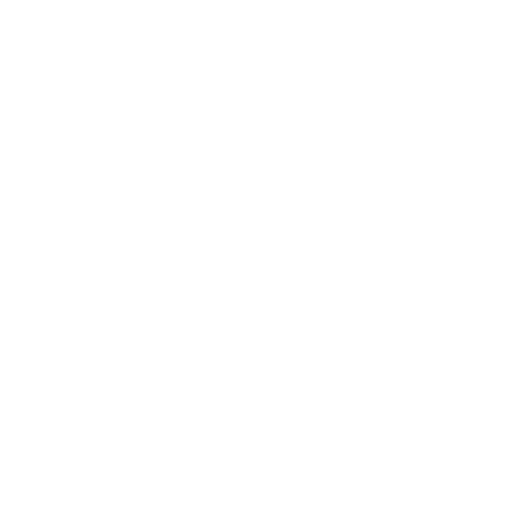
t = 0.00 s
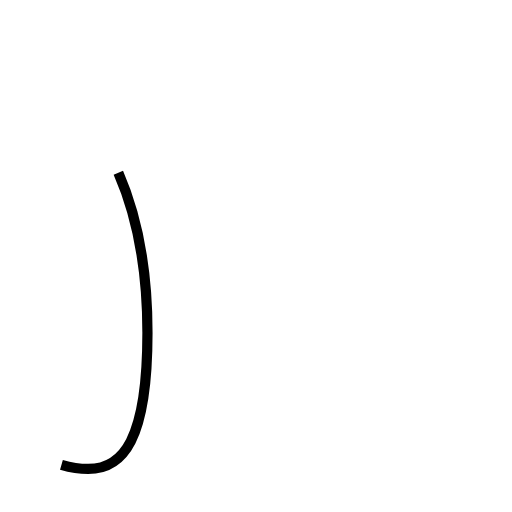
t = 1.04 s
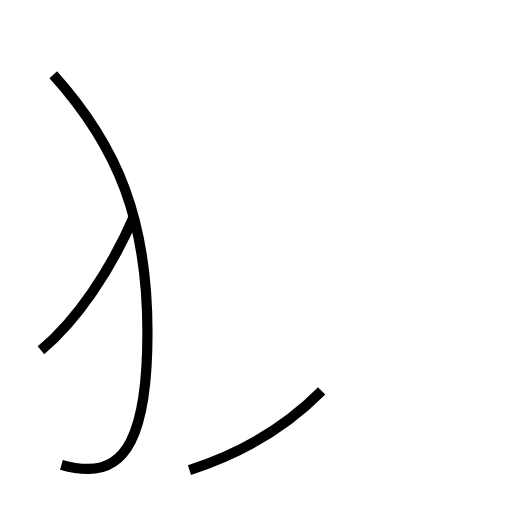
t = 2.33 s
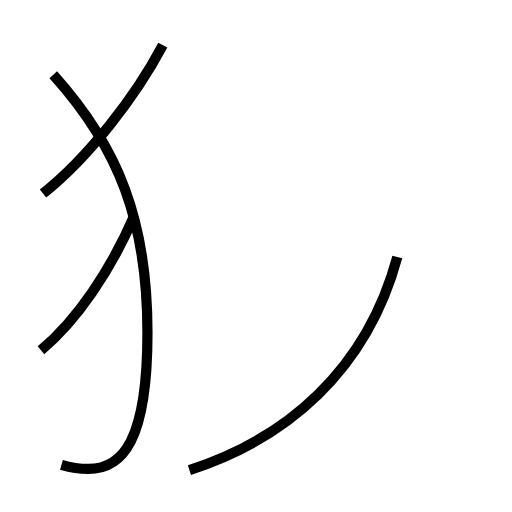
t = 3.34 s
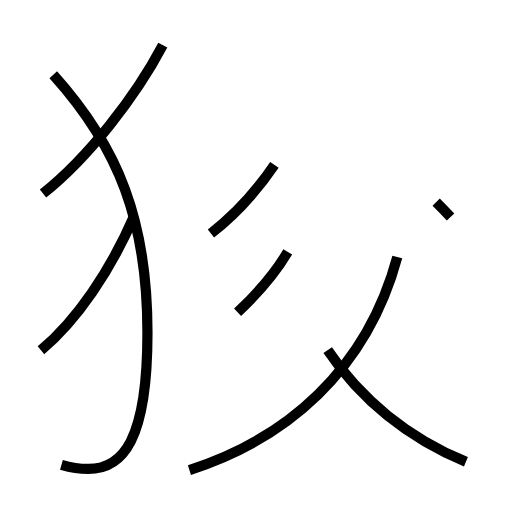
t = 4.44 s
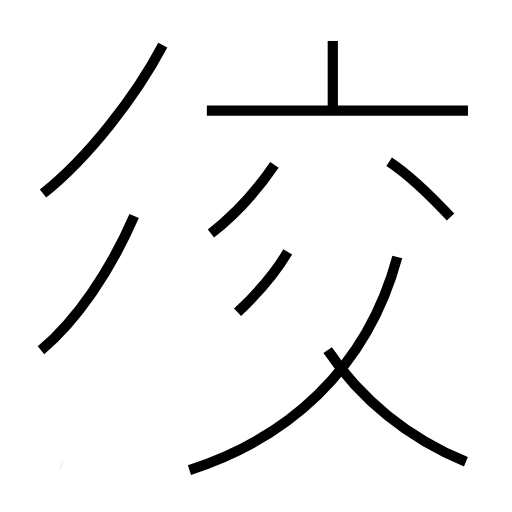
t = 5.58 s

The animated SVG that drew these frames (rendered in a browser with its animation timeline set to each time). Animation: 10 SMIL elements (animate=10); one cycle of 5.58 s.

<?xml version='1.0' encoding='utf-8'?>
<svg viewBox="0.0 -6.0 50.0 50.0" version="1.1" xmlns="http://www.w3.org/2000/svg"><rect x="-1000" y="-1000" width="2000" height="2000" stroke="white" fill="white" /><g style="fill:none;stroke:#000000;stroke-width:1"><path d="M 6.0 1.4 C 6.7 1.6 7.8 1.8 8.6 1.8 C 12.0 1.8 14.4 -1.0 14.4 -11.5 C 14.4 -22.4 11.6 -29.6 5.2 -36.7 " transform="translate(0.0 38.0)" stroke-dasharray="46.2564629513994" stroke-dashoffset="46.2564629513994"><animate attributeName="stroke-dashoffset" from="46.2564629513994" to="0" dur="1.3876938885419818s" begin="0s; anim_end.end" fill="freeze" id="anim0" /></path><path d="M 4.0 -9.8 C 7.5 -12.7 10.8 -17.6 13.1 -22.9 " transform="translate(0.0 38.0)" stroke-dasharray="16.084678886705426" stroke-dashoffset="16.084678886705426"><animate attributeName="stroke-dashoffset" from="16.084678886705426" to="0" dur="0.48254036660116273s" begin="anim0.end" fill="freeze" id="anim1" /></path><path d="M 18.5 1.9 C 27.9 -1.1 35.8 -7.8 38.8 -18.9 " transform="translate(0.0 38.0)" stroke-dasharray="30.383881737673" stroke-dashoffset="30.383881737673"><animate attributeName="stroke-dashoffset" from="30.383881737673" to="0" dur="0.91151645213019s" begin="anim1.end" fill="freeze" id="anim2" /></path><path d="M 4.2 -25.1 C 8.6 -28.6 13.2 -34.5 15.9 -39.6 " transform="translate(0.0 38.0)" stroke-dasharray="18.745193480708103" stroke-dashoffset="18.745193480708103"><animate attributeName="stroke-dashoffset" from="18.745193480708103" to="0" dur="0.5623558044212431s" begin="anim2.end" fill="freeze" id="anim3" /></path><path d="M 23.2 -13.5 C 24.9 -15.1 26.8 -17.2 28.1 -19.4 " transform="translate(0.0 38.0)" stroke-dasharray="7.693529171605198" stroke-dashoffset="7.693529171605198"><animate attributeName="stroke-dashoffset" from="7.693529171605198" to="0" dur="0.23080587514815595s" begin="anim3.end" fill="freeze" id="anim4" /></path><path d="M 45.5 1.1 C 39.9 -1.2 35.2 -5.0 32.0 -9.8 " transform="translate(0.0 38.0)" stroke-dasharray="17.607726512764838" stroke-dashoffset="17.607726512764838"><animate attributeName="stroke-dashoffset" from="17.607726512764838" to="0" dur="0.5282317953829452s" begin="anim4.end" fill="freeze" id="anim5" /></path><path d="M 20.6 -21.2 C 22.8 -22.9 25.1 -25.4 26.8 -27.9 " transform="translate(0.0 38.0)" stroke-dasharray="9.163326517337481" stroke-dashoffset="9.163326517337481"><animate attributeName="stroke-dashoffset" from="9.163326517337481" to="0" dur="0.2748997955201244s" begin="anim5.end" fill="freeze" id="anim6" /></path><path d="M 44.0 -22.8 C 42.5 -24.4 40.0 -26.9 38.0 -28.2 " transform="translate(0.0 38.0)" stroke-dasharray="8.088468247908251" stroke-dashoffset="8.088468247908251"><animate attributeName="stroke-dashoffset" from="8.088468247908251" to="0" dur="0.24265404743724753s" begin="anim6.end" fill="freeze" id="anim7" /></path><path d="M 45.7 -33.2 L 20.2 -33.2 " transform="translate(0.0 38.0)" stroke-dasharray="25.500000000000004" stroke-dashoffset="25.500000000000004"><animate attributeName="stroke-dashoffset" from="25.500000000000004" to="0" dur="0.7650000000000001s" begin="anim7.end" fill="freeze" id="anim8" /></path><path d="M 32.5 -33.5 L 32.5 -40.0" transform="translate(0.0 38.0)" stroke-dasharray="6.5" stroke-dashoffset="6.5"><animate attributeName="stroke-dashoffset" from="6.5" to="0" dur="0.195s" begin="anim8.end" fill="freeze" id="anim_end" /></path></g></svg>
